The GitHub repository ShivamVPatil/MangoVarientAnalyzer contains a labelled image folder "MangoVarientAnalyzer" with 10 categories: healthy Badami mango, healthy Totapuri mango, partially ripe Totapuri mango, raw Badami mango, raw Totapuri mango, rotten Badami mango, rotten Neelam mango, rotten Totapuri mango, unripe Badami mango, unripe Totapuri mango. Examples follow, each with its label.

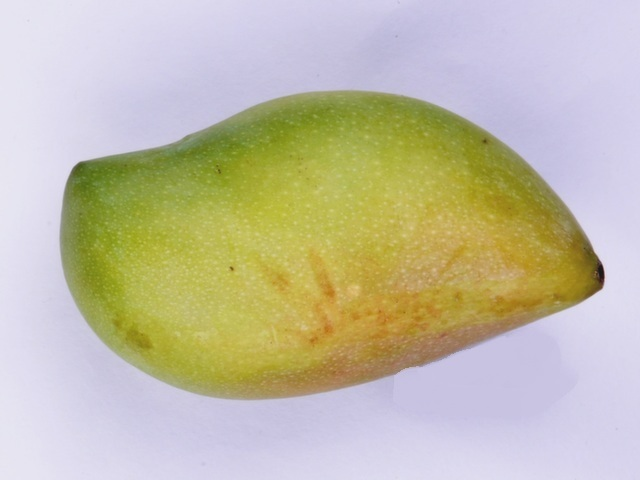
Label: healthy Totapuri mango

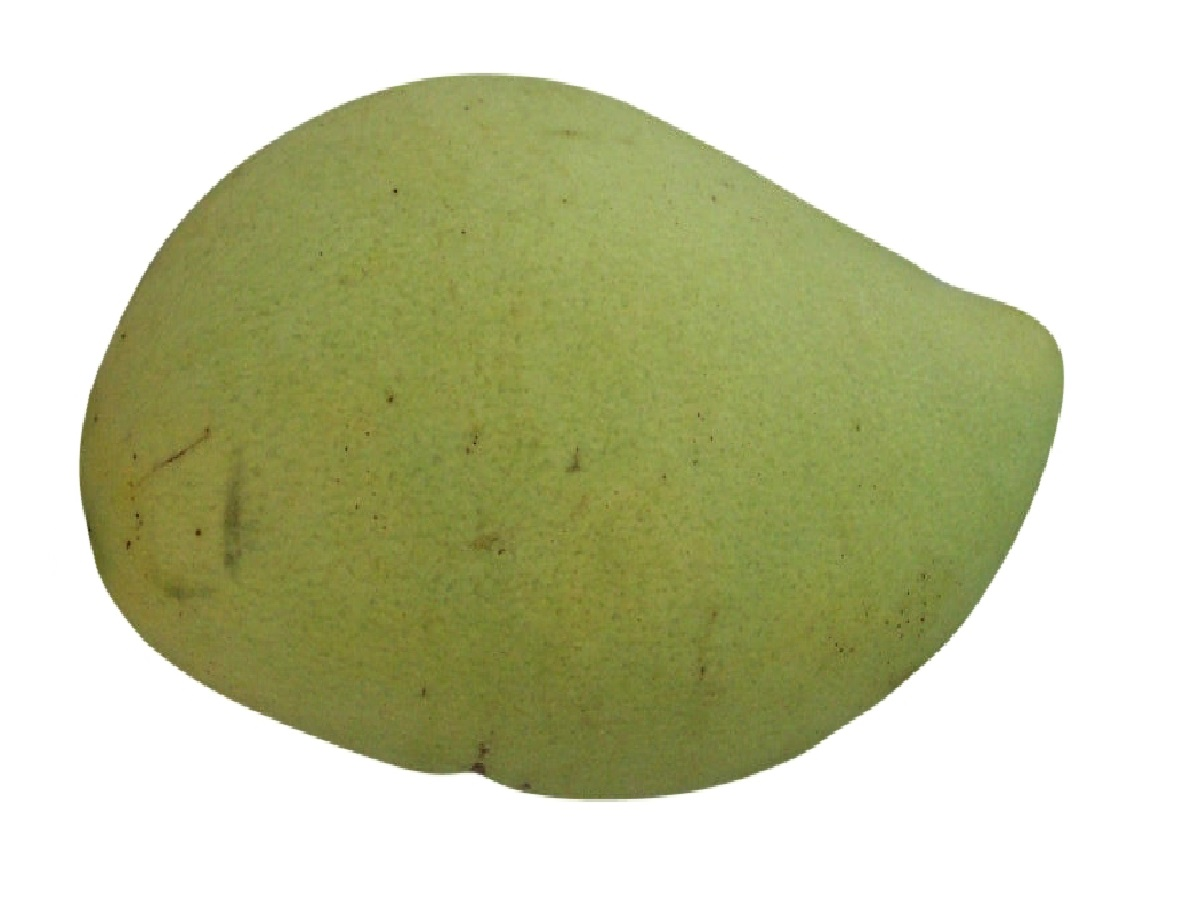
Label: raw Badami mango

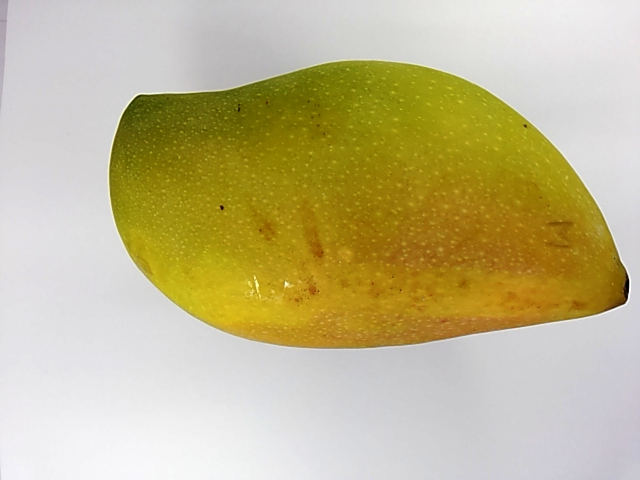
Label: unripe Totapuri mango

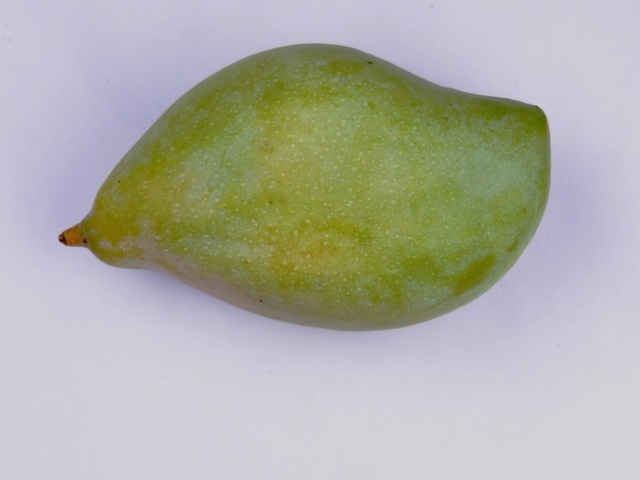
Label: unripe Totapuri mango

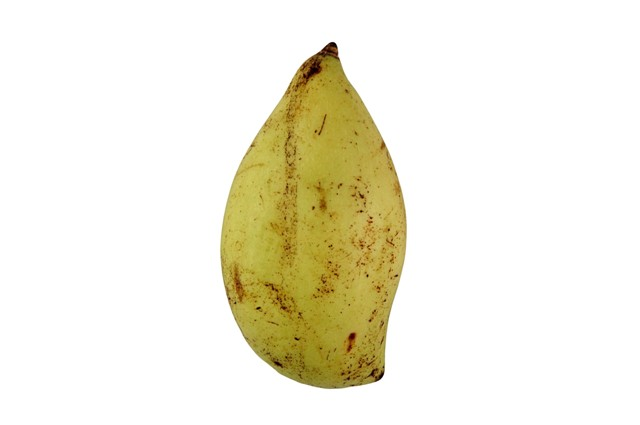
Label: partially ripe Totapuri mango

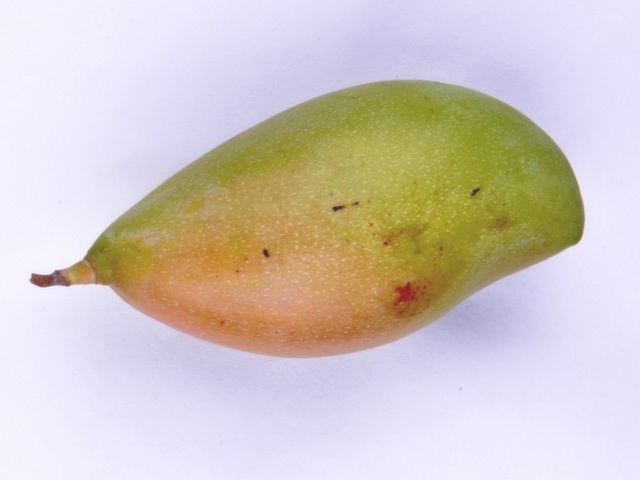
Label: unripe Totapuri mango
